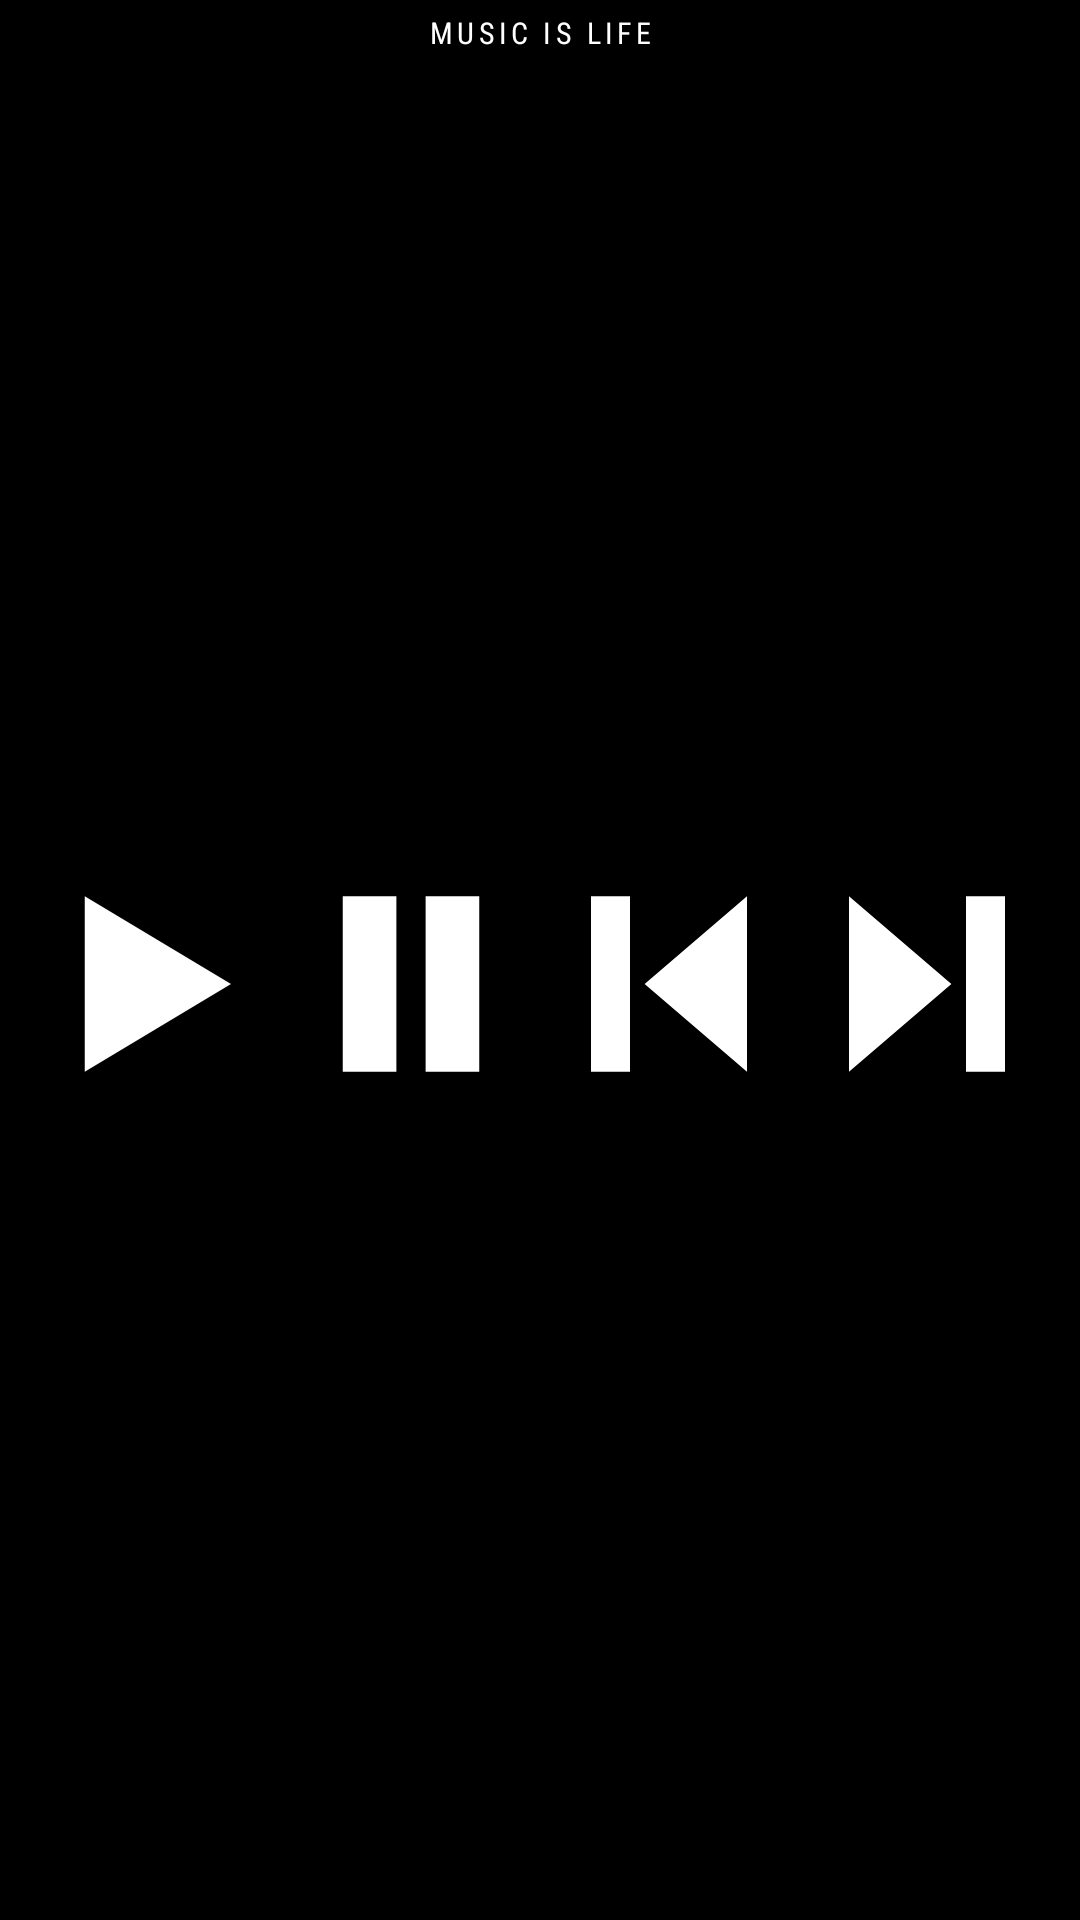

Here is an Android app screen rendered from its layout file. Give the layout XML and the strings, colors and styles it references.
<!-- AndroidManifest.xml: application theme Theme.MinimalMusicWidget -->
<!-- res/layout/widget_music_control.xml -->
<?xml version="1.0" encoding="utf-8"?>
<LinearLayout xmlns:android="http://schemas.android.com/apk/res/android"
    android:id="@+id/widget_root"
    android:layout_width="match_parent"
    android:layout_height="match_parent"
    android:orientation="vertical"
    android:background="#000000"
    android:paddingStart="8dp"
    android:paddingEnd="8dp"
    android:paddingTop="4dp"
    android:paddingBottom="4dp"
    android:gravity="center">

    
    <TextView
        android:id="@+id/widget_title"
        android:layout_width="match_parent"
        android:layout_height="wrap_content"
        android:text="MUSIC IS LIFE"
        android:textColor="#FFFFFF"
        android:textSize="10sp"
        android:textStyle="normal"
        android:fontFamily="sans-serif-condensed"
        android:letterSpacing="0.14"
        android:layout_marginBottom="2dp"
        android:gravity="center"
        android:singleLine="true"
        android:maxLines="1"
        android:ellipsize="end"
        android:paddingStart="10dp"
        android:paddingEnd="10dp"
        android:textAllCaps="true" />

    
    <LinearLayout
        android:layout_width="match_parent"
        android:layout_height="0dp"
        android:layout_weight="1"
        android:orientation="horizontal"
        android:gravity="center"
        android:baselineAligned="false">

        
        <ImageButton
            android:id="@+id/btn_play"
            android:layout_width="0dp"
            android:layout_height="match_parent"
            android:layout_weight="1"
            android:background="@android:color/transparent"
            android:src="@drawable/ic_play"
            android:scaleType="fitCenter"
            android:padding="4dp"
            android:contentDescription="Play" />

        
        <ImageButton
            android:id="@+id/btn_pause"
            android:layout_width="0dp"
            android:layout_height="match_parent"
            android:layout_weight="1"
            android:background="@android:color/transparent"
            android:src="@drawable/ic_pause"
            android:scaleType="fitCenter"
            android:padding="4dp"
            android:contentDescription="Pause" />

        
        <ImageButton
            android:id="@+id/btn_prev"
            android:layout_width="0dp"
            android:layout_height="match_parent"
            android:layout_weight="1"
            android:background="@android:color/transparent"
            android:src="@drawable/ic_prev"
            android:scaleType="fitCenter"
            android:padding="4dp"
            android:contentDescription="Previous" />

        
        <ImageButton
            android:id="@+id/btn_next"
            android:layout_width="0dp"
            android:layout_height="match_parent"
            android:layout_weight="1"
            android:background="@android:color/transparent"
            android:src="@drawable/ic_next"
            android:scaleType="fitCenter"
            android:padding="4dp"
            android:contentDescription="Next" />

    </LinearLayout>
</LinearLayout>
<!-- resources referenced by this layout -->
<resources>
  <!-- drawable ic_next (drawable) -->
  <vector xmlns:android="http://schemas.android.com/apk/res/android"
      android:width="64dp"
      android:height="64dp"
      android:viewportWidth="48"
      android:viewportHeight="48">
      
      <path
          android:fillColor="#FFFFFFFF"
          android:pathData="M 8,6 L 29,24 L 8,42 Z M 32,6 H 40 V 42 H 32 Z" />
  </vector>
  <!-- drawable ic_pause (drawable) -->
  <vector xmlns:android="http://schemas.android.com/apk/res/android"
      android:width="64dp"
      android:height="64dp"
      android:viewportWidth="48"
      android:viewportHeight="48">
      
      <path
          android:fillColor="#FFFFFFFF"
          android:pathData="M 10,6 H 21 V 42 H 10 Z M 27,6 H 38 V 42 H 27 Z" />
  </vector>
  <!-- drawable ic_play (drawable) -->
  <vector xmlns:android="http://schemas.android.com/apk/res/android"
      android:width="64dp"
      android:height="64dp"
      android:viewportWidth="48"
      android:viewportHeight="48">
      
      <path
          android:fillColor="#FFFFFFFF"
          android:pathData="M 10,6 L 40,24 L 10,42 Z" />
  </vector>
  <!-- drawable ic_prev (drawable) -->
  <vector xmlns:android="http://schemas.android.com/apk/res/android"
      android:width="64dp"
      android:height="64dp"
      android:viewportWidth="48"
      android:viewportHeight="48">
      
      <path
          android:fillColor="#FFFFFFFF"
          android:pathData="M 8,6 H 16 V 42 H 8 Z M 19,24 L 40,6 V 42 Z" />
  </vector>
  <style name="Theme.MinimalMusicWidget" parent="android:Theme.Material.NoActionBar">
          <item name="android:windowBackground">#000000</item>
          <item name="android:colorBackground">#000000</item>
          <item name="android:textColorPrimary">#FFFFFF</item>
          <item name="android:statusBarColor">#000000</item>
          <item name="android:navigationBarColor">#000000</item>
      </style>
</resources>
